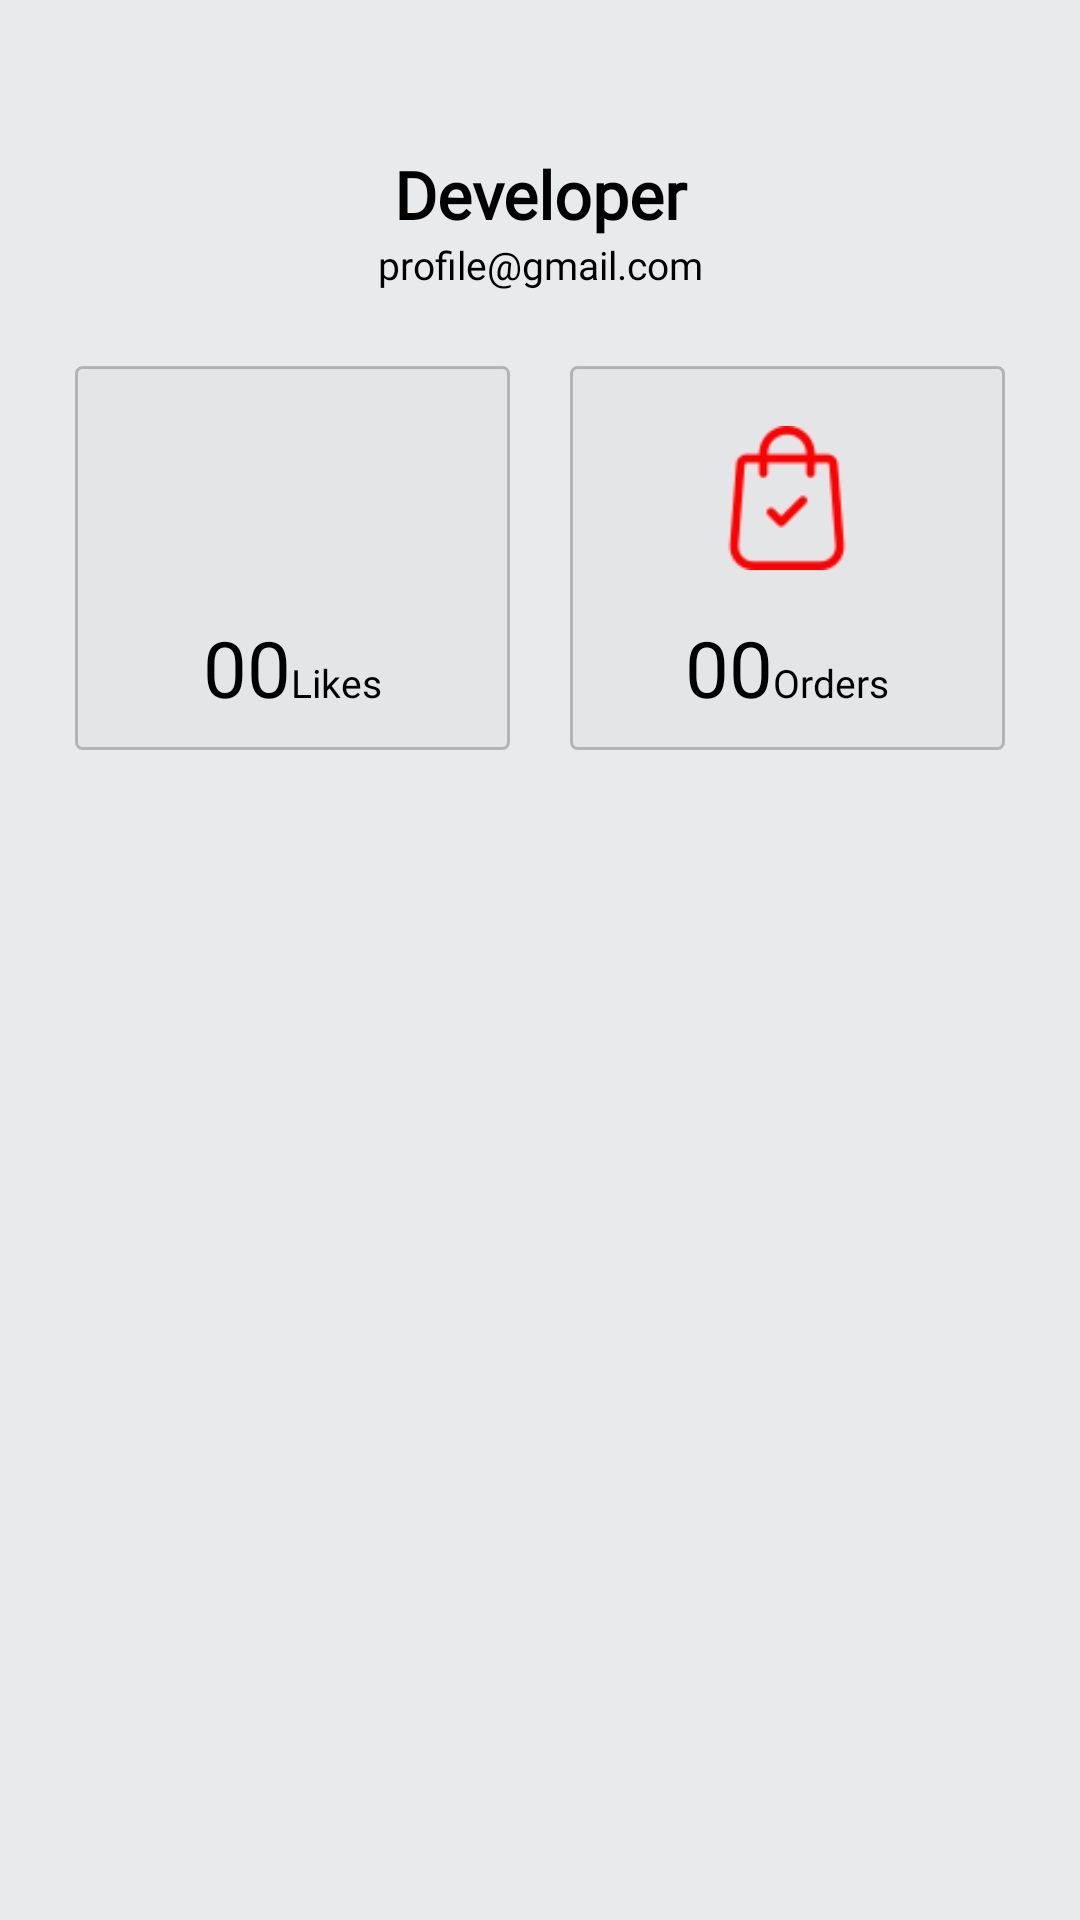

Reconstruct the res/layout file that produces this screen, plus the resources it refers to.
<!-- AndroidManifest.xml: application theme Theme.AppCompat -->
<!-- res/layout/fragment_profile.xml -->
<?xml version="1.0" encoding="utf-8"?>
<LinearLayout
    xmlns:android="http://schemas.android.com/apk/res/android"
    xmlns:tools="http://schemas.android.com/tools"
    android:layout_width="match_parent"
    android:layout_height="match_parent"
    android:background="@color/bgnd_color"
    tools:context=".Users.UserFragments.ProfileFragment">

    <LinearLayout
        android:layout_width="match_parent"
        android:layout_height="match_parent"
        android:layout_marginLeft="15dp"
        android:layout_marginRight="15dp"
        android:layout_marginTop="50dp"
        android:orientation="vertical">

        <TextView
            android:id="@+id/pro_name"
            android:layout_width="match_parent"
            android:layout_height="wrap_content"
            android:text="Developer"
            android:textColorHint="@color/shadowColor"
            android:textColor="@color/black"
            android:layout_gravity="center"
            android:textStyle="bold"
            android:gravity="center"
            android:fontFamily="@font/firefans_regular"
            android:background="@android:color/transparent"
            android:textSize="22sp"/>

        <TextView
            android:id="@+id/pro_email"
            android:layout_width="match_parent"
            android:layout_height="wrap_content"
            android:text="profile@gmail.com"
            android:textColorHint="@color/shadowColor"
            android:textColor="@color/black"
            android:layout_gravity="center"
            android:textStyle="normal"
            android:gravity="center"
            android:fontFamily="@font/firefans_regular"
            android:background="@android:color/transparent"
            android:textSize="13sp"/>

        <LinearLayout
            android:layout_width="match_parent"
            android:layout_height="wrap_content"
            android:weightSum="2"
            android:layout_marginTop="15dp"
            android:orientation="horizontal">

            <LinearLayout
                android:id="@+id/likes_layout"
                android:layout_width="0dp"
                android:layout_height="match_parent"
                android:layout_weight="1"
                android:orientation="vertical"
                android:layout_margin="10dp"
                android:padding="10dp"
                android:background="@drawable/profile_border">

                <ImageView
                    android:layout_width="48dp"
                    android:layout_height="48dp"
                    android:src="@drawable/menu_favourite"
                    android:tint="@color/red"
                    android:layout_gravity="center"
                    android:layout_marginTop="10dp"/>

                <LinearLayout
                    android:layout_width="match_parent"
                    android:layout_height="wrap_content"
                    android:layout_gravity="center"
                    android:gravity="center"
                    android:layout_marginTop="15dp"
                    android:orientation="horizontal">

                    <TextView
                        android:id="@+id/likes_count"
                        android:layout_width="wrap_content"
                        android:layout_height="wrap_content"
                        android:text="00"
                        android:layout_gravity="bottom"
                        android:textColorHint="@color/shadowColor"
                        android:textColor="@color/black"
                        android:textStyle="normal"
                        android:fontFamily="@font/firefans_regular"
                        android:background="@android:color/transparent"
                        android:textSize="26sp"/>

                    <TextView
                        android:layout_width="wrap_content"
                        android:layout_height="wrap_content"
                        android:text="Likes"
                        android:textColorHint="@color/shadowColor"
                        android:textColor="@color/black"
                        android:textStyle="normal"
                        android:layout_gravity="bottom"
                        android:fontFamily="@font/firefans_regular"
                        android:background="@android:color/transparent"
                        android:textSize="13sp"/>

                </LinearLayout>

            </LinearLayout>

            <LinearLayout
                android:id="@+id/orders_layout"
                android:layout_width="0dp"
                android:layout_height="match_parent"
                android:layout_weight="1"
                android:orientation="vertical"
                android:layout_margin="10dp"
                android:padding="10dp"
                android:background="@drawable/profile_border">

                <ImageView
                    android:layout_width="48dp"
                    android:layout_height="48dp"
                    android:src="@drawable/icon_going_orders"
                    android:tint="@color/red"
                    android:layout_gravity="center"
                    android:layout_marginTop="10dp"/>

                <LinearLayout
                    android:layout_width="match_parent"
                    android:layout_height="wrap_content"
                    android:layout_gravity="center"
                    android:gravity="center"
                    android:layout_marginTop="15dp"
                    android:orientation="horizontal">

                    <TextView
                        android:id="@+id/orders_count"
                        android:layout_width="wrap_content"
                        android:layout_height="wrap_content"
                        android:text="00"
                        android:layout_gravity="bottom"
                        android:textColorHint="@color/shadowColor"
                        android:textColor="@color/black"
                        android:textStyle="normal"
                        android:fontFamily="@font/firefans_regular"
                        android:background="@android:color/transparent"
                        android:textSize="26sp"/>

                    <TextView
                        android:layout_width="wrap_content"
                        android:layout_height="wrap_content"
                        android:text="Orders"
                        android:textColorHint="@color/shadowColor"
                        android:textColor="@color/black"
                        android:textStyle="normal"
                        android:layout_gravity="bottom"
                        android:fontFamily="@font/firefans_regular"
                        android:background="@android:color/transparent"
                        android:textSize="13sp"/>

                </LinearLayout>

            </LinearLayout>

        </LinearLayout>

    </LinearLayout>

</LinearLayout>
<!-- resources referenced by this layout -->
<resources>
  <color name="bgnd_color">#E9EAEC</color>
  <color name="black">#000000</color>
  <color name="red">#FF0000</color>
  <color name="shadowColor">#8888</color>
  <!-- drawable icon_going_orders: png bitmap (drawable, 1402 bytes) -->
  <!-- drawable profile_border (drawable) -->
  <?xml version="1.0" encoding="utf-8"?>
  <shape
      xmlns:android="http://schemas.android.com/apk/res/android"
      android:shape="rectangle">
  
      <corners
          android:radius="2dp"
          />
      <solid android:color="#e3e5e7"
          />
      <stroke
          android:width="1dip"
          android:color="@color/shadowColor" />
  
  </shape>
</resources>
